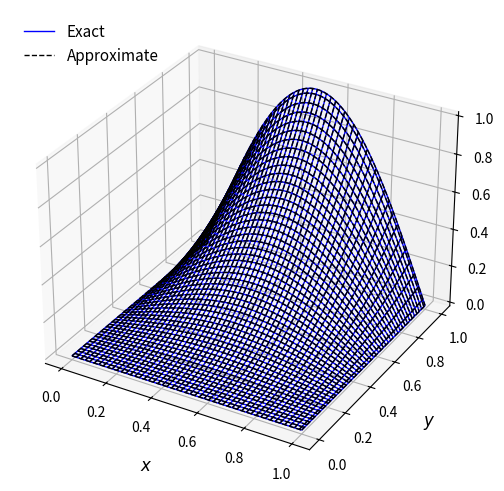
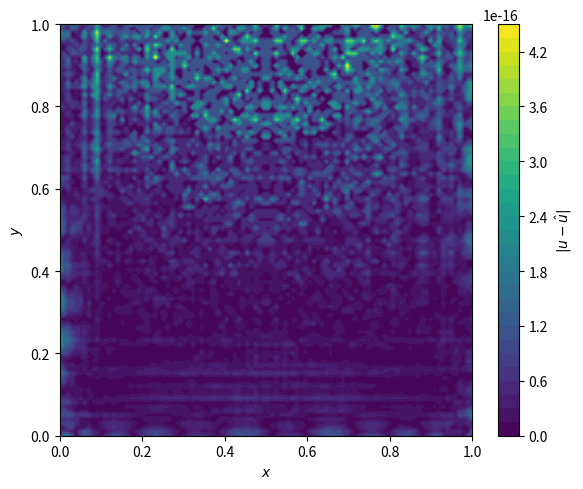
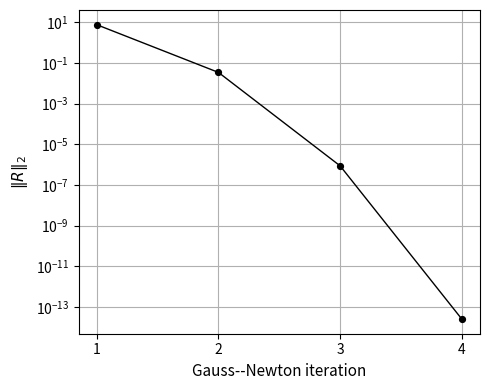

These figures' Python source, in order:
import numpy as np
import matplotlib.pyplot as plt
from numpy.polynomial.legendre import legval, legder
import time

# =====================================================
# Chebyshev–Gauss–Lobatto points mapped to [0,1]
# =====================================================

Nx, Ny = 20, 20

k = np.arange(Nx)
x_cgl = np.cos(np.pi * k / (Nx - 1))

k = np.arange(Ny)
y_cgl = np.cos(np.pi * k / (Ny - 1))

x = 0.5 * (x_cgl + 1)
y = 0.5 * (y_cgl + 1)

X, Y = np.meshgrid(x, y)

Xf = X.flatten()
Yf = Y.flatten()

# =====================================================
# Interior and boundary points
# =====================================================

boundary = (Xf == 0) | (Xf == 1) | (Yf == 0) | (Yf == 1)

interior = ~boundary

X_int = Xf[interior]
Y_int = Yf[interior]

X_b = Xf[boundary]
Y_b = Yf[boundary]

print("")
print("Interior points =", X_int.shape[0])
print("Boundary points =", X_b.shape[0])
print("")

# =====================================================
# Mapping [0,1] -> [-1,1]
# =====================================================

def to_legendre_domain(z):
    return 2*z - 1

# =====================================================
# Legendre basis and derivatives
# =====================================================

N_basis = 19
NB2 = N_basis**2

def legendre_matrix_2d(x, y, N):

    xi = to_legendre_domain(x)
    eta = to_legendre_domain(y)

    Mcols = []

    for i in range(N):

        Px = legval(xi, [0]*i + [1])

        for j in range(N):

            Py = legval(eta, [0]*j + [1])

            Mcols.append(Px * Py)

    return np.vstack(Mcols).T

def legendre_derivative_matrices_2d(x, y, N):

    xi = to_legendre_domain(x)
    eta = to_legendre_domain(y)

    dx_cols = []
    dy_cols = []

    dxx_cols = []
    dyy_cols = []

    for i in range(N):

        coeff_i = [0]*i + [1]

        d1_i = legder(coeff_i)
        d2_i = legder(legder(coeff_i))

        Px = legval(xi, coeff_i)
        dPx = legval(xi, d1_i)
        d2Px = legval(xi, d2_i)

        for j in range(N):

            coeff_j = [0]*j + [1]

            d1_j = legder(coeff_j)
            d2_j = legder(legder(coeff_j))

            Py = legval(eta, coeff_j)
            dPy = legval(eta, d1_j)
            d2Py = legval(eta, d2_j)

            dx_cols.append((2*dPx) * Py)
            dy_cols.append(Px * (2*dPy))

            dxx_cols.append((4*d2Px) * Py)
            dyy_cols.append(Px * (4*d2Py))

    return (
        np.vstack(dx_cols).T,
        np.vstack(dy_cols).T,
        np.vstack(dxx_cols).T,
        np.vstack(dyy_cols).T
    )

# =====================================================
# Precompute basis matrices
# =====================================================

P_int = legendre_matrix_2d(X_int, Y_int, N_basis)

P_b = legendre_matrix_2d(X_b, Y_b, N_basis)

dxP_int, dyP_int, dxxP_int, dyyP_int = (
    legendre_derivative_matrices_2d(X_int, Y_int, N_basis)
)

dxP_b, dyP_b, _, _ = (
    legendre_derivative_matrices_2d(X_b, Y_b, N_basis)
)

# =====================================================
# Exact solution and RHS
# =====================================================

def rhs_func(x, y):

    return (
        np.sin(np.pi*x)
        * (
            2
            - (np.pi**2)*(y**2)
            + 2*(y**3)*np.sin(np.pi*x)
        )
    )

def exact_u(x, y):

    return (y**2) * np.sin(np.pi*x)

def exact_dudy_top(x):

    return 2*np.sin(np.pi*x)

RHS_int = rhs_func(X_int, Y_int)

U_b_exact = exact_u(X_b, Y_b)

# =====================================================
# Boundary classification
# =====================================================

mask_top = np.isclose(Y_b, 1.0)

mask_other = ~mask_top

# =====================================================
# Initialization
# =====================================================

t0 = time.time()

A_lin = np.vstack([
    dxxP_int + dyyP_int,
    P_b[mask_other],
    dyP_b[mask_top]
])

rhs_lin = np.concatenate([
    RHS_int,
    U_b_exact[mask_other],
    exact_dudy_top(X_b[mask_top])
])

beta = np.linalg.lstsq(A_lin, rhs_lin, rcond=None)[0]

t_init = time.time() - t0

print(f"Initialization time = {t_init:.5f} s")
print("")

# =====================================================
# Gauss--Newton iteration
# =====================================================

maxit = 5

tol = 1e-10

res_history = []

t_start = time.time()

for it in range(maxit):

    u_int = P_int @ beta

    uy_int = dyP_int @ beta

    uxx_int = dxxP_int @ beta

    uyy_int = dyyP_int @ beta

    R_int = (
        uxx_int
        + uyy_int
        + u_int * uy_int
        - RHS_int
    )

    u_b = P_b @ beta

    dudy_b = dyP_b @ beta

    R_b_dir = u_b[mask_other] - U_b_exact[mask_other]

    R_b_neu = (
        dudy_b[mask_top]
        - exact_dudy_top(X_b[mask_top])
    )

    R = np.concatenate([R_int, R_b_dir, R_b_neu])

    res_norm = np.linalg.norm(R)

    res_history.append(res_norm)

    print(f"Iter {it+1:02d}: ||R|| = {res_norm:.3e}")

    if res_norm < tol:

        print(f"Converged at iteration {it+1}")

        break

    J_nl_int = (
        np.diag(uy_int) @ P_int
        + np.diag(u_int) @ dyP_int
    )

    J_int = dxxP_int + dyyP_int + J_nl_int

    J_b = np.vstack([
        P_b[mask_other],
        dyP_b[mask_top]
    ])

    J = np.vstack([J_int, J_b])

    delta = np.linalg.lstsq(J, -R, rcond=None)[0]

    beta += delta

t_newton = time.time() - t_start

print("")
print(f"Gauss-Newton time = {t_newton:.4f} s")
print(f"Total time = {t_init + t_newton:.4f} s")
print("")

# =====================================================
# Postprocessing
# =====================================================

N_testx, N_testy = 100, 100

x_test = np.linspace(0, 1, N_testx)

y_test = np.linspace(0, 1, N_testy)

X_test, Y_test = np.meshgrid(x_test, y_test)

Xf_test = X_test.flatten()

Yf_test = Y_test.flatten()

U_pred_flat = (
    legendre_matrix_2d(Xf_test, Yf_test, N_basis)
    @ beta
)

U_pred = U_pred_flat.reshape(N_testx, N_testy)

U_exact = exact_u(X_test, Y_test)

abs_err = np.abs(U_pred - U_exact)

# =====================================================
# Error norms
# =====================================================

rms_err = np.sqrt(np.mean(abs_err**2))

linf_err = np.max(abs_err)

print(
    f"Linf error = {linf_err:.2e}, "
    f"RMS error = {rms_err:.2e}"
)

# =====================================================
# 3D solution comparison
# =====================================================

fig = plt.figure(figsize=(6, 5))

ax = fig.add_subplot(111, projection='3d')

exact_color = 'blue'

pred_color = 'black'

ax.plot_wireframe(
    X_test,
    Y_test,
    U_exact,
    color=exact_color,
    linewidth=1
)

ax.plot_wireframe(
    X_test,
    Y_test,
    U_pred,
    color=pred_color,
    linewidth=1,
    linestyle='--'
)

ax.set_xlabel("$x$", fontsize=12)

ax.set_ylabel("$y$", fontsize=12)

ax.set_zlabel("$u(x,y)$", fontsize=12)

ax.legend(
    handles=[
        plt.Line2D(
            [],
            [],
            color=exact_color,
            linewidth=1,
            label='Exact'
        ),
        plt.Line2D(
            [],
            [],
            color=pred_color,
            linewidth=1,
            linestyle='--',
            label='Approximate'
        )
    ],
    loc='upper left',
    fontsize=11,
    frameon=False
)

ax.grid(True)

ax.xaxis.labelpad = 10
ax.yaxis.labelpad = 10
ax.zaxis.labelpad = 10

plt.tight_layout()

plt.savefig("Figure3_a.pdf", bbox_inches="tight")

plt.show()

# =====================================================
# Absolute error contour plot
# =====================================================

plt.figure(figsize=(6, 5))

cp = plt.contourf(
    X_test,
    Y_test,
    abs_err,
    levels=40,
    cmap='viridis'
)

plt.colorbar(cp, label=r'$|u - \hat{u}|$')

plt.xlabel("$x$")

plt.ylabel("$y$")

plt.tight_layout()

plt.savefig("Figure3_b.pdf", bbox_inches="tight")

plt.show()

# =====================================================
# Residual vs Gauss Newton Iteration
# =====================================================

iters = np.arange(1, len(res_history) + 1)

plt.figure(figsize=(5, 4))

plt.semilogy(
    iters,
    res_history,
    linestyle='-',
    marker='o',
    markersize=4,
    markeredgewidth=1.2,
    markeredgecolor='black',
    linewidth=1,
    color='black'
)

plt.xlabel("Gauss--Newton iteration", fontsize=11)

plt.ylabel(r"$\|R\|_2$", fontsize=11)

plt.xticks(iters)

plt.grid()

plt.tight_layout()

plt.savefig("Figure3_r.pdf", bbox_inches="tight")

plt.show()
